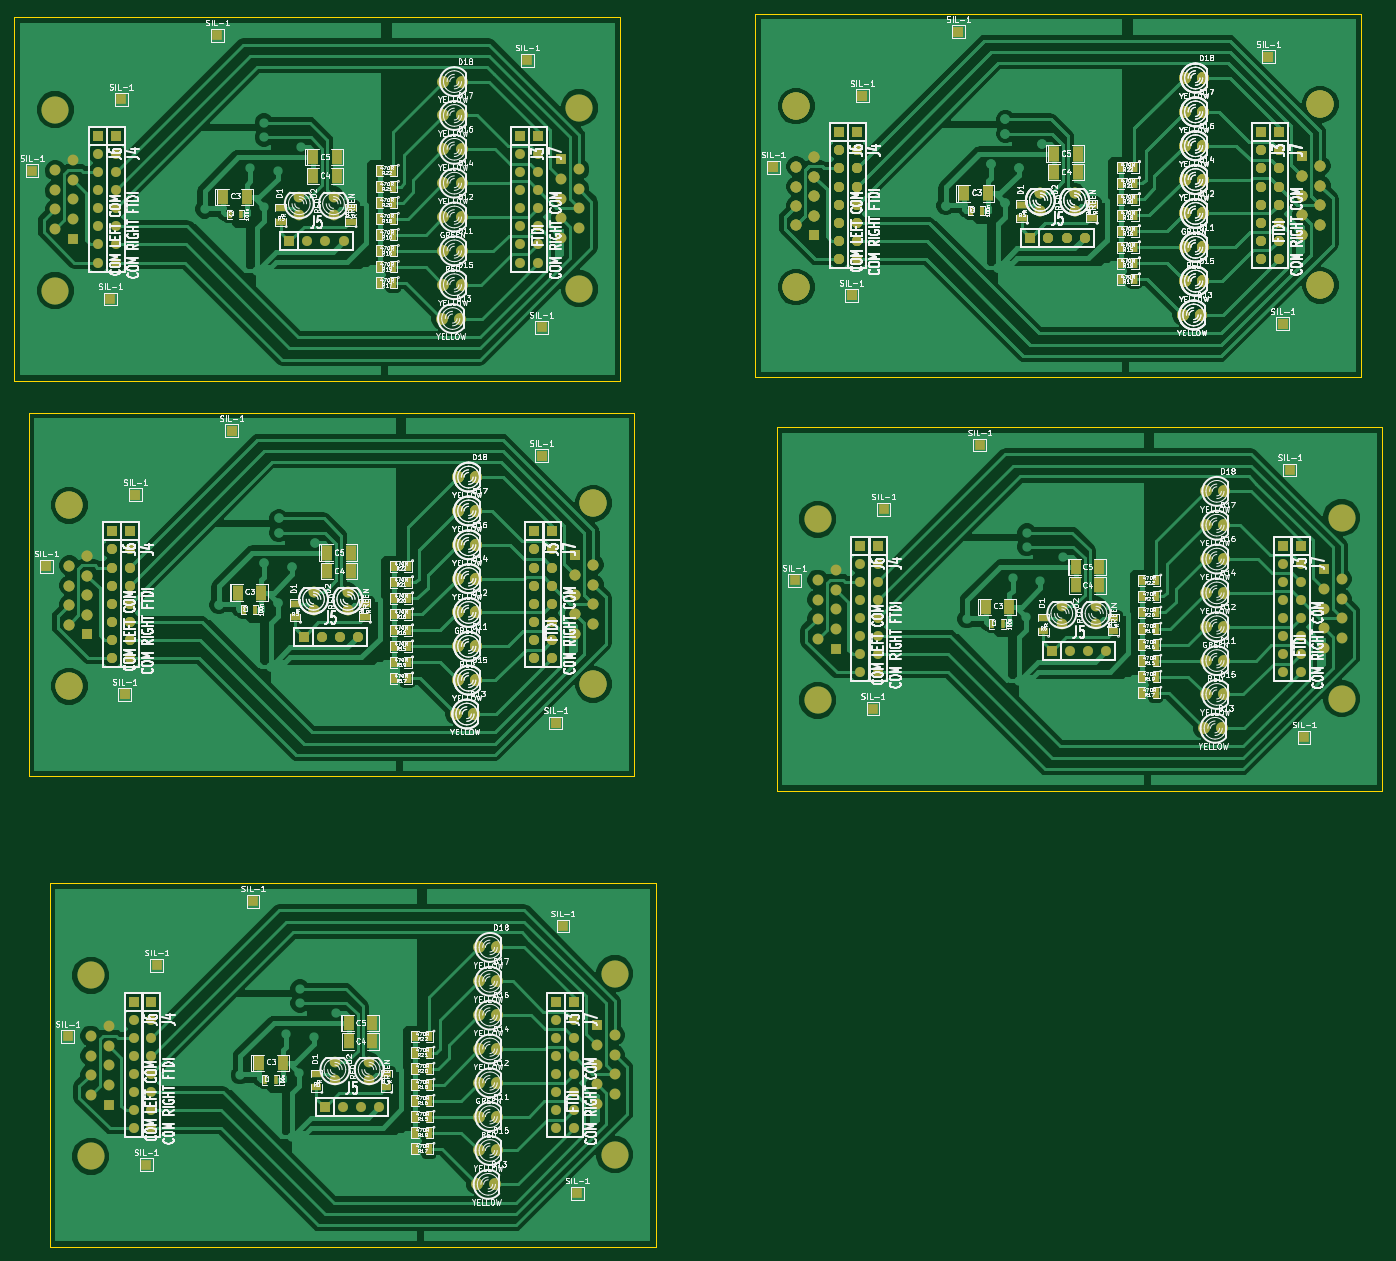
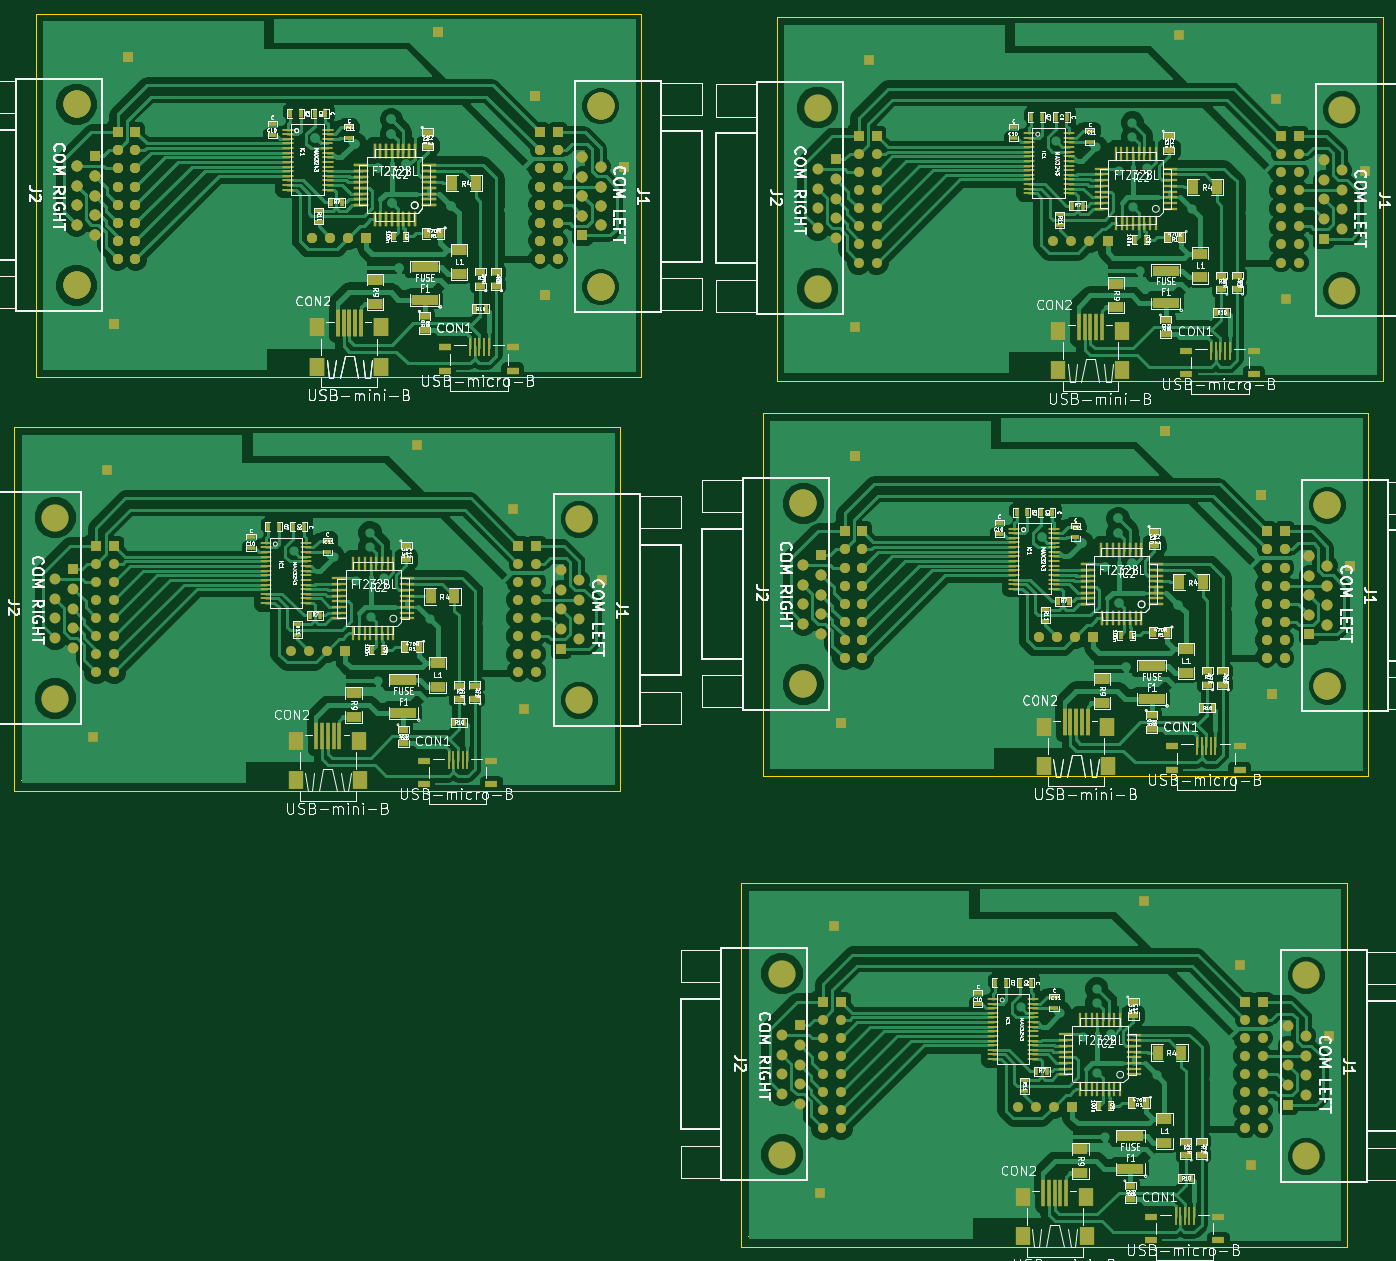
Circuit board: 7 layer files. Board 192.0 x 173.0 mm.
- bottom_copper: usb_rs232_converter_v1-append-B_Cu.gbl (272565 bytes)
- bottom_mask: usb_rs232_converter_v1-append-B_Mask.gbs (28590 bytes)
- bottom_silk: usb_rs232_converter_v1-append-B_SilkS.gbo (269994 bytes)
- outline: usb_rs232_converter_v1-append-Edge_Cuts.gbr (3426 bytes)
- top_copper: usb_rs232_converter_v1-append-F_Cu.gtl (173733 bytes)
- top_mask: usb_rs232_converter_v1-append-F_Mask.gts (18142 bytes)
- top_silk: usb_rs232_converter_v1-append-F_SilkS.gto (462423 bytes)

=== bottom_copper: usb_rs232_converter_v1-append-B_Cu.gbl (272565 bytes, source omitted) ===
=== bottom_mask: usb_rs232_converter_v1-append-B_Mask.gbs (28590 bytes, source omitted) ===
=== bottom_silk: usb_rs232_converter_v1-append-B_SilkS.gbo (269994 bytes, source omitted) ===
=== outline: usb_rs232_converter_v1-append-Edge_Cuts.gbr ===
G04 (created by PCBNEW (2013-jul-07)-stable) date śro, 10 cze 2015, 22:39:15*
%MOIN*%
G04 Gerber Fmt 3.4, Leading zero omitted, Abs format*
%FSLAX34Y34*%
G01*
G70*
G90*
G04 APERTURE LIST*
%ADD10C,0.00590551*%
G04 APERTURE END LIST*
G54D10*
X82874Y-26968D02*
G75*
G03X82874Y-26968I0J0D01*
G74*
G01*
X82873Y-26968D02*
X82875Y-26968D01*
X82874Y-26967D02*
X82874Y-26969D01*
X51378Y-8661D02*
G75*
G03X51378Y-8661I0J0D01*
G74*
G01*
X51376Y-8661D02*
X51378Y-8661D01*
X51377Y-8660D02*
X51377Y-8662D01*
X49803Y-7480D02*
X83267Y-7480D01*
X49803Y-27559D02*
X49803Y-7480D01*
X83267Y-27559D02*
X49803Y-27559D01*
X83267Y-7480D02*
X83267Y-27559D01*
X82874Y-26968D02*
G75*
G03X82874Y-26968I0J0D01*
G74*
G01*
X82873Y-26968D02*
X82875Y-26968D01*
X82874Y-26967D02*
X82874Y-26969D01*
X51378Y-8661D02*
G75*
G03X51378Y-8661I0J0D01*
G74*
G01*
X51376Y-8661D02*
X51378Y-8661D01*
X51377Y-8660D02*
X51377Y-8662D01*
X49803Y-7480D02*
X83267Y-7480D01*
X49803Y-27559D02*
X49803Y-7480D01*
X83267Y-27559D02*
X49803Y-27559D01*
X83267Y-7480D02*
X83267Y-27559D01*
X82874Y-26968D02*
G75*
G03X82874Y-26968I0J0D01*
G74*
G01*
X82873Y-26968D02*
X82875Y-26968D01*
X82874Y-26967D02*
X82874Y-26969D01*
X51378Y-8661D02*
G75*
G03X51378Y-8661I0J0D01*
G74*
G01*
X51376Y-8661D02*
X51378Y-8661D01*
X51377Y-8660D02*
X51377Y-8662D01*
X49803Y-7480D02*
X83267Y-7480D01*
X49803Y-27559D02*
X49803Y-7480D01*
X83267Y-27559D02*
X49803Y-27559D01*
X83267Y-7480D02*
X83267Y-27559D01*
X42717Y-49015D02*
G75*
G03X42717Y-49015I0J0D01*
G74*
G01*
X42715Y-49015D02*
X42717Y-49015D01*
X42716Y-49014D02*
X42716Y-49016D01*
X11221Y-30708D02*
G75*
G03X11221Y-30708I0J0D01*
G74*
G01*
X11219Y-30708D02*
X11221Y-30708D01*
X11220Y-30707D02*
X11220Y-30709D01*
X9645Y-29527D02*
X43110Y-29527D01*
X9645Y-49606D02*
X9645Y-29527D01*
X43110Y-49606D02*
X9645Y-49606D01*
X43110Y-29527D02*
X43110Y-49606D01*
X42717Y-49015D02*
G75*
G03X42717Y-49015I0J0D01*
G74*
G01*
X42715Y-49015D02*
X42717Y-49015D01*
X42716Y-49014D02*
X42716Y-49016D01*
X11221Y-30708D02*
G75*
G03X11221Y-30708I0J0D01*
G74*
G01*
X11219Y-30708D02*
X11221Y-30708D01*
X11220Y-30707D02*
X11220Y-30709D01*
X9645Y-29527D02*
X43110Y-29527D01*
X9645Y-49606D02*
X9645Y-29527D01*
X43110Y-49606D02*
X9645Y-49606D01*
X43110Y-29527D02*
X43110Y-49606D01*
X84055Y-49803D02*
G75*
G03X84055Y-49803I0J0D01*
G74*
G01*
X84054Y-49803D02*
X84056Y-49803D01*
X84055Y-49802D02*
X84055Y-49804D01*
X52559Y-31496D02*
G75*
G03X52559Y-31496I0J0D01*
G74*
G01*
X52558Y-31496D02*
X52560Y-31496D01*
X52559Y-31495D02*
X52559Y-31497D01*
X50984Y-30314D02*
X84448Y-30314D01*
X50984Y-50393D02*
X50984Y-30314D01*
X84448Y-50393D02*
X50984Y-50393D01*
X84448Y-30314D02*
X84448Y-50393D01*
X43898Y-75000D02*
G75*
G03X43898Y-75000I0J0D01*
G74*
G01*
X43896Y-75000D02*
X43898Y-75000D01*
X43897Y-74999D02*
X43897Y-75000D01*
X12402Y-56692D02*
G75*
G03X12402Y-56692I0J0D01*
G74*
G01*
X12400Y-56692D02*
X12402Y-56692D01*
X12401Y-56691D02*
X12401Y-56693D01*
X10826Y-55511D02*
X44291Y-55511D01*
X10826Y-75590D02*
X10826Y-55511D01*
X44291Y-75590D02*
X10826Y-75590D01*
X44291Y-55511D02*
X44291Y-75590D01*
X41929Y-27165D02*
G75*
G03X41929Y-27165I0J0D01*
G74*
G01*
X41928Y-27165D02*
X41930Y-27165D01*
X41929Y-27164D02*
X41929Y-27166D01*
X10433Y-8858D02*
G75*
G03X10433Y-8858I0J0D01*
G74*
G01*
X10432Y-8858D02*
X10434Y-8858D01*
X10433Y-8857D02*
X10433Y-8859D01*
X8858Y-7677D02*
X42322Y-7677D01*
X8858Y-27755D02*
X8858Y-7677D01*
X42322Y-27755D02*
X8858Y-27755D01*
X42322Y-7677D02*
X42322Y-27755D01*
M02*

=== top_copper: usb_rs232_converter_v1-append-F_Cu.gtl (173733 bytes, source omitted) ===
=== top_mask: usb_rs232_converter_v1-append-F_Mask.gts (18142 bytes, source omitted) ===
=== top_silk: usb_rs232_converter_v1-append-F_SilkS.gto (462423 bytes, source omitted) ===
